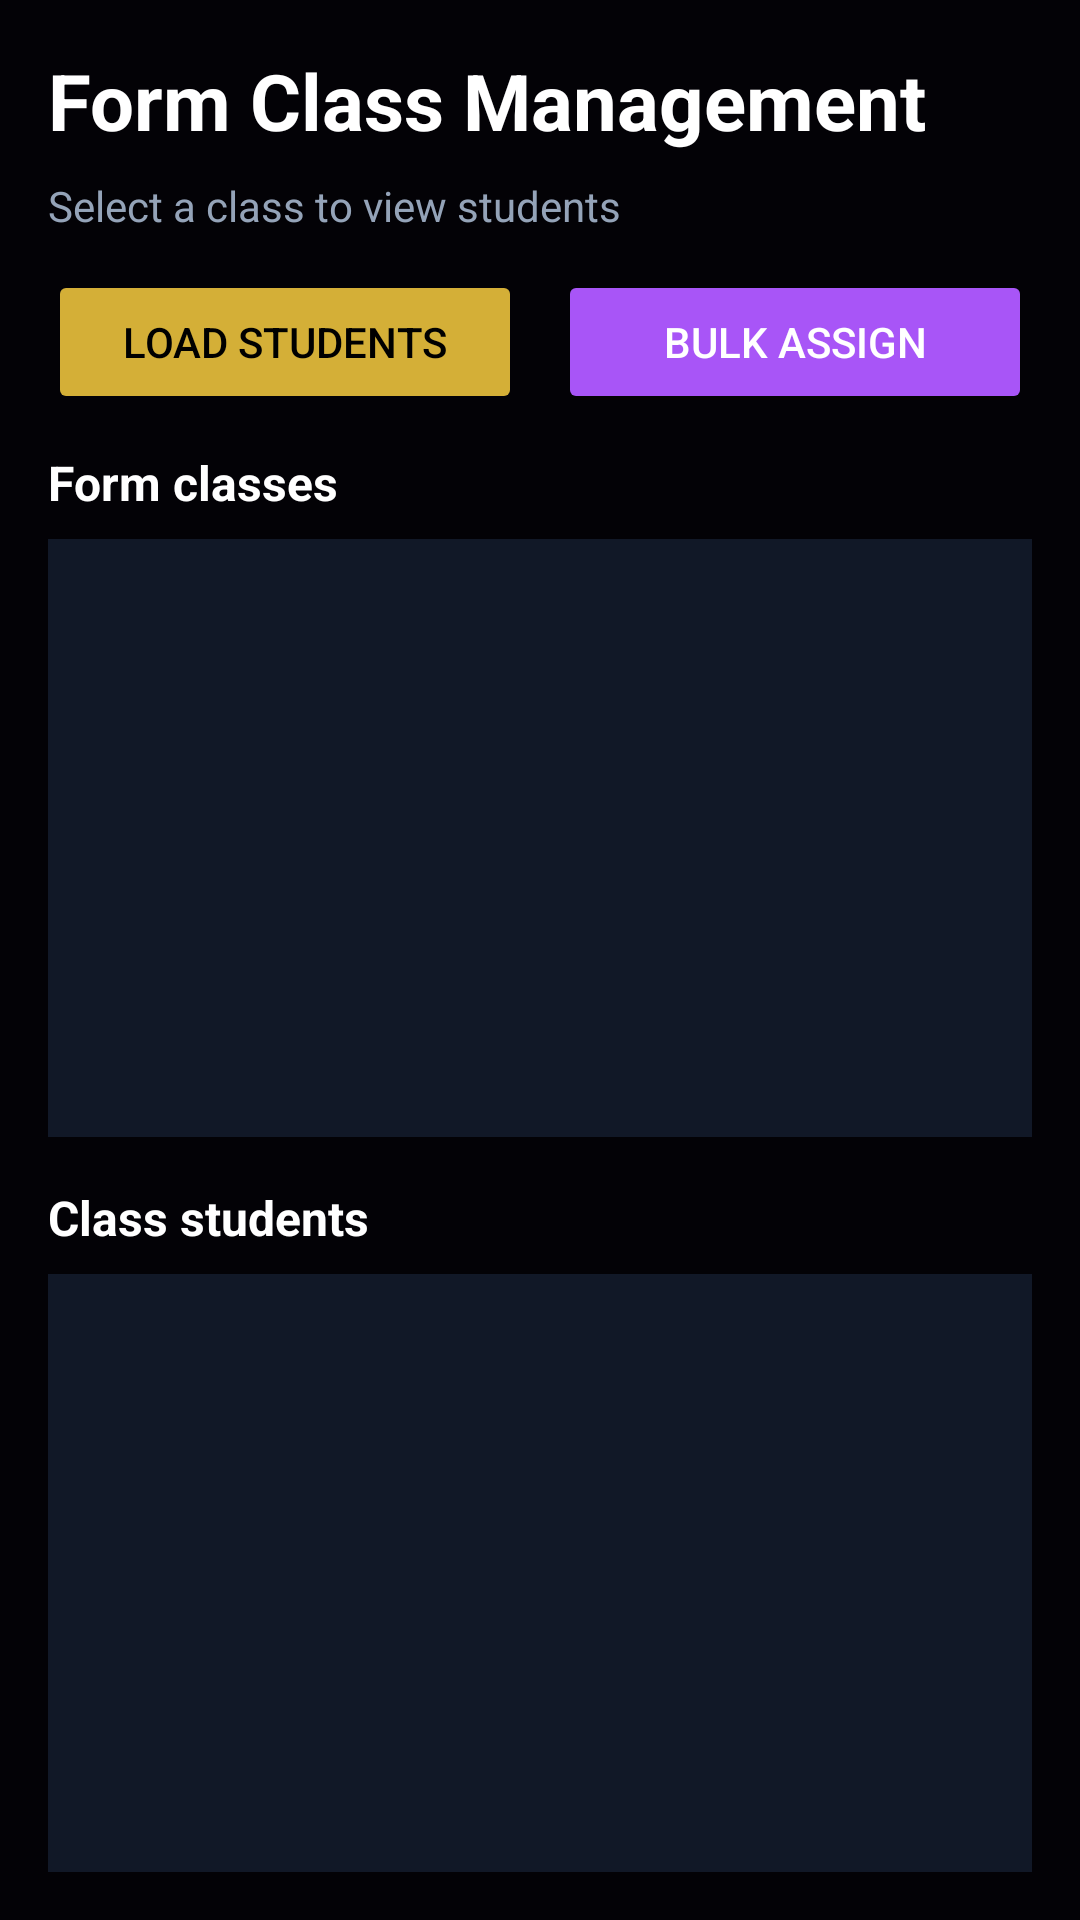

The Android layout XML behind this screen, and the referenced resources:
<!-- AndroidManifest.xml: application theme Theme.FolushoVictorySchools -->
<!-- res/layout/fragment_form_class_management.xml -->
<?xml version="1.0" encoding="utf-8"?>
<LinearLayout xmlns:android="http://schemas.android.com/apk/res/android"
    android:layout_width="match_parent"
    android:layout_height="match_parent"
    android:orientation="vertical"
    android:background="#030206"
    android:padding="16dp">

    <TextView
        android:layout_width="wrap_content"
        android:layout_height="wrap_content"
        android:text="Form Class Management"
        android:textSize="26sp"
        android:textStyle="bold"
        android:textColor="#FFFFFF"
        android:layout_marginBottom="8dp" />

    <TextView
        android:id="@+id/tvSelectedClass"
        android:layout_width="match_parent"
        android:layout_height="wrap_content"
        android:text="Select a class to view students"
        android:textSize="14sp"
        android:textColor="#94A3B8"
        android:layout_marginBottom="12dp" />

    <LinearLayout
        android:layout_width="match_parent"
        android:layout_height="wrap_content"
        android:orientation="horizontal"
        android:layout_marginBottom="12dp">

        <Button
            android:id="@+id/btnLoadStudents"
            android:layout_width="0dp"
            android:layout_weight="1"
            android:layout_height="wrap_content"
            android:text="Load Students"
            android:backgroundTint="#D4AF37"
            android:textColor="#000000" />

        <Button
            android:id="@+id/btnBulkAssign"
            android:layout_width="0dp"
            android:layout_weight="1"
            android:layout_height="wrap_content"
            android:layout_marginStart="12dp"
            android:text="Bulk Assign"
            android:backgroundTint="#A855F7"
            android:textColor="#FFFFFF" />
    </LinearLayout>

    <TextView
        android:layout_width="wrap_content"
        android:layout_height="wrap_content"
        android:text="Form classes"
        android:textSize="16sp"
        android:textColor="#FFFFFF"
        android:textStyle="bold"
        android:layout_marginBottom="8dp" />

    <androidx.recyclerview.widget.RecyclerView
        android:id="@+id/rvFormClasses"
        android:layout_width="match_parent"
        android:layout_height="0dp"
        android:layout_weight="1"
        android:clipToPadding="false"
        android:paddingBottom="8dp"
        android:background="#111827" />

    <TextView
        android:layout_width="wrap_content"
        android:layout_height="wrap_content"
        android:text="Class students"
        android:textSize="16sp"
        android:textColor="#FFFFFF"
        android:textStyle="bold"
        android:layout_marginTop="16dp"
        android:layout_marginBottom="8dp" />

    <androidx.recyclerview.widget.RecyclerView
        android:id="@+id/rvClassStudents"
        android:layout_width="match_parent"
        android:layout_height="0dp"
        android:layout_weight="1"
        android:clipToPadding="false"
        android:paddingBottom="8dp"
        android:background="#111827" />

    <ProgressBar
        android:id="@+id/progressBar"
        android:layout_width="wrap_content"
        android:layout_height="wrap_content"
        android:layout_gravity="center"
        android:visibility="gone"
        style="?android:attr/progressBarStyleLarge"
        android:layout_marginTop="12dp" />
</LinearLayout>
<!-- resources referenced by this layout -->
<resources>
  <style name="Theme.FolushoVictorySchools" parent="Theme.MaterialComponents.DayNight.DarkActionBar">
          <item name="colorPrimary">@color/purple_500</item>
          <item name="colorPrimaryVariant">@color/purple_700</item>
          <item name="colorOnPrimary">@color/white</item>
          <item name="colorSecondary">@color/teal_200</item>
          <item name="colorSecondaryVariant">@color/teal_700</item>
          <item name="colorOnSecondary">@color/black</item>
          <item name="android:statusBarColor">?attr/colorPrimaryVariant</item>
      </style>
  <color name="purple_500">#FF6200EE</color>
  <color name="purple_700">#FF3700B3</color>
  <color name="white">#FFFFFFFF</color>
  <color name="teal_200">#FF03DAC5</color>
  <color name="teal_700">#FF018786</color>
  <color name="black">#FF000000</color>
</resources>
